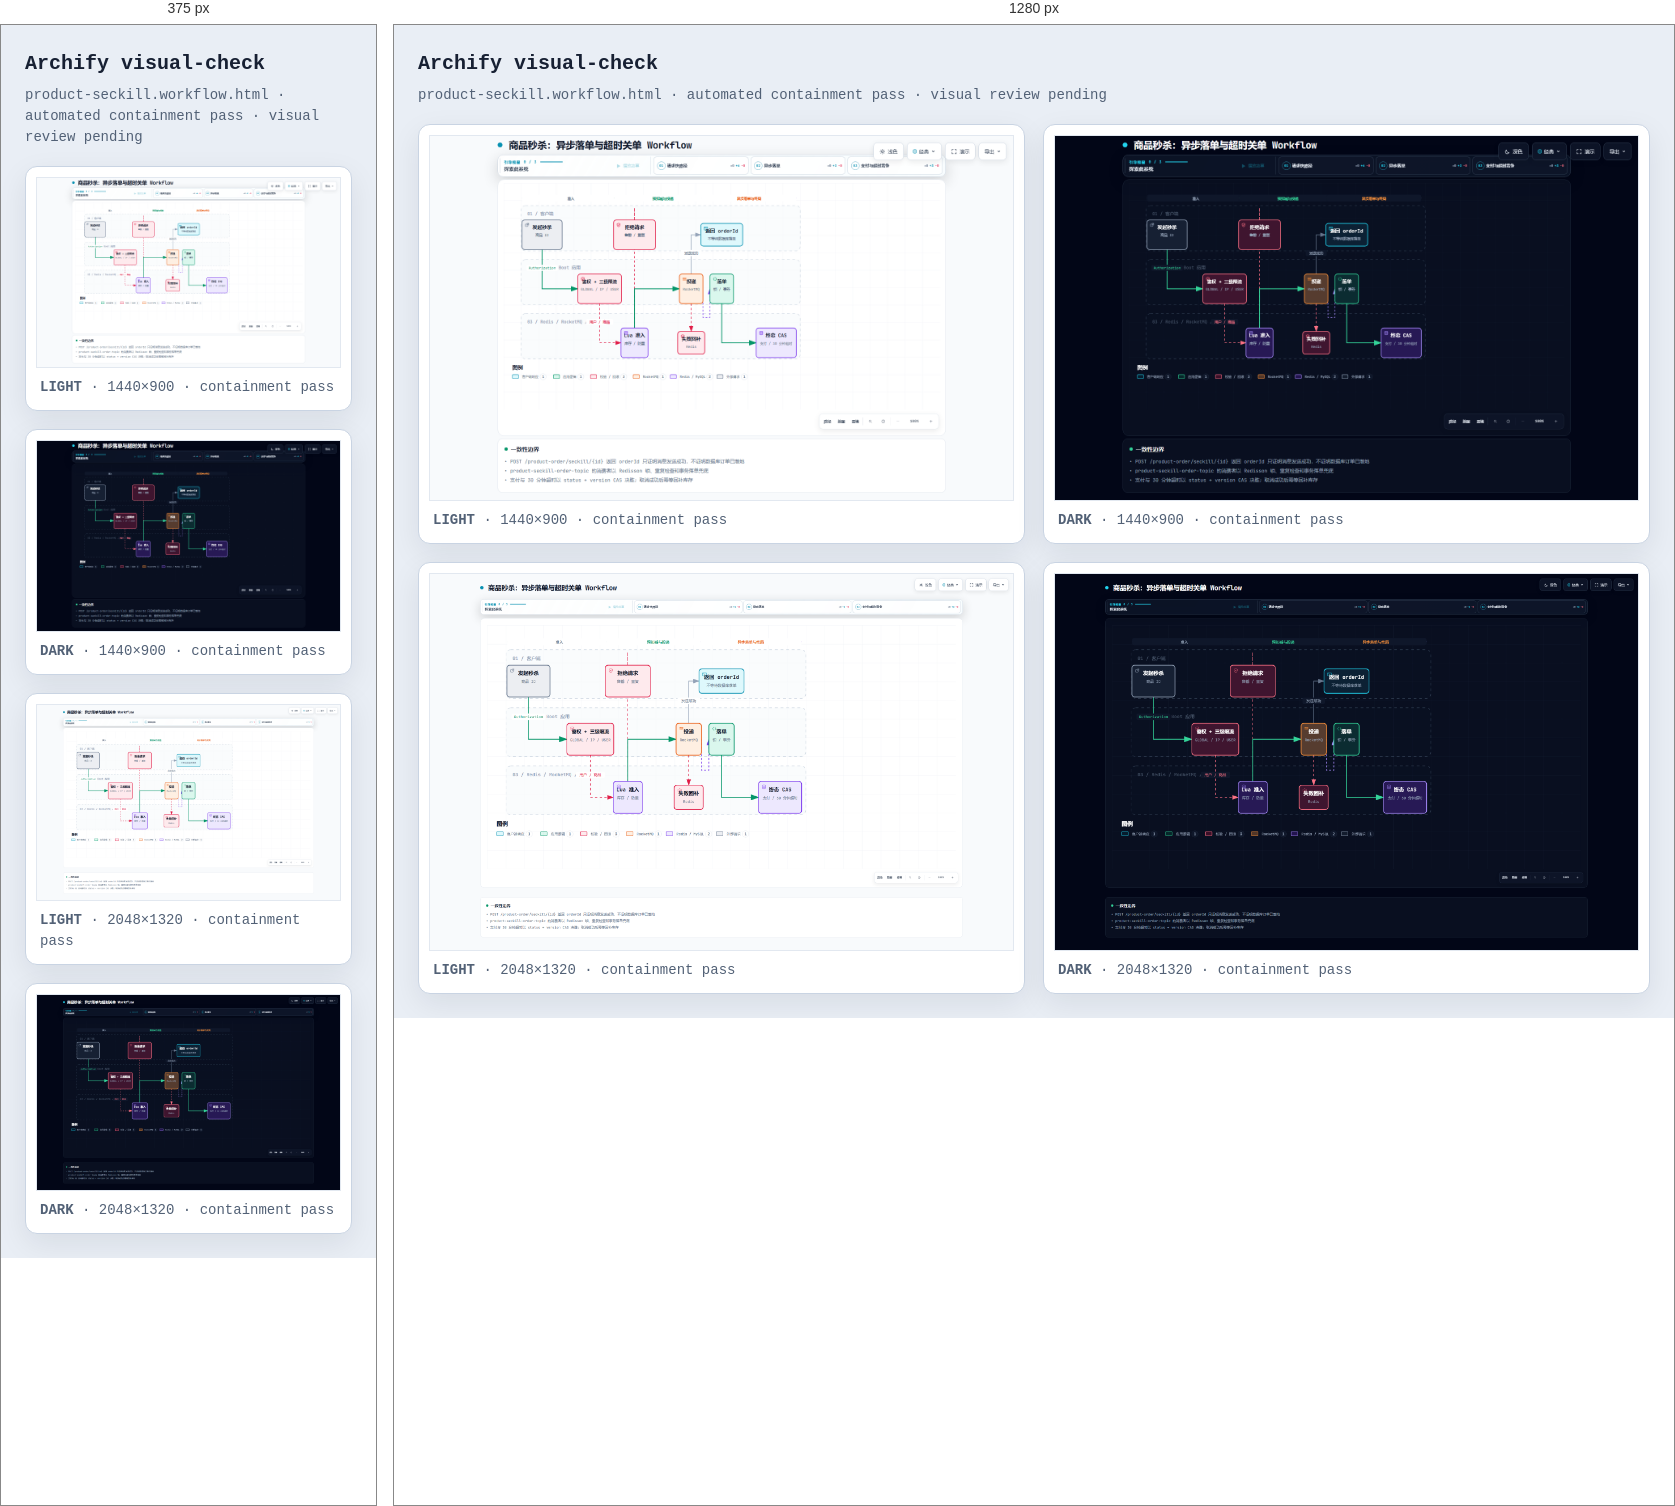
Rendered at 375 px and 1280 px, left to right.

<!-- file: product-seckill.workflow.visual-check.html -->
<!doctype html>
<html lang="en">
<head>
<meta charset="utf-8">
<meta name="viewport" content="width=device-width,initial-scale=1">
<title>Archify visual-check · product-seckill.workflow.html</title>
<style>
*{box-sizing:border-box}body{margin:0;padding:24px;background:#e9eef5;color:#172033;font:14px/1.5 ui-monospace,SFMono-Regular,Menlo,Consolas,monospace}header{max-width:1500px;margin:0 auto 18px}h1{margin:0 0 6px;font-size:20px}p{margin:0;color:#526176}.grid{max-width:1500px;margin:auto;display:grid;grid-template-columns:repeat(2,minmax(0,1fr));gap:18px}figure{margin:0;padding:10px;background:white;border:1px solid #c9d4e3;border-radius:12px;box-shadow:0 10px 30px rgba(15,23,42,.08)}img{display:block;width:100%;height:auto;border:1px solid #e2e8f0}figcaption{padding:9px 4px 2px;color:#526176}@media(max-width:900px){.grid{grid-template-columns:1fr}}
</style>
</head>
<body>
<header><h1>Archify visual-check</h1><p>product-seckill.workflow.html · automated containment pass · visual review pending</p></header>
<main class="grid">
      <figure>
        <img src="product-seckill.workflow.visual-check.1440x900.light.png" alt="light 1440 by 900">
        <figcaption><strong>LIGHT</strong> · 1440×900 · containment pass</figcaption>
      </figure>
      <figure>
        <img src="product-seckill.workflow.visual-check.1440x900.dark.png" alt="dark 1440 by 900">
        <figcaption><strong>DARK</strong> · 1440×900 · containment pass</figcaption>
      </figure>
      <figure>
        <img src="product-seckill.workflow.visual-check.2048x1320.light.png" alt="light 2048 by 1320">
        <figcaption><strong>LIGHT</strong> · 2048×1320 · containment pass</figcaption>
      </figure>
      <figure>
        <img src="product-seckill.workflow.visual-check.2048x1320.dark.png" alt="dark 2048 by 1320">
        <figcaption><strong>DARK</strong> · 2048×1320 · containment pass</figcaption>
      </figure>
</main>
</body>
</html>